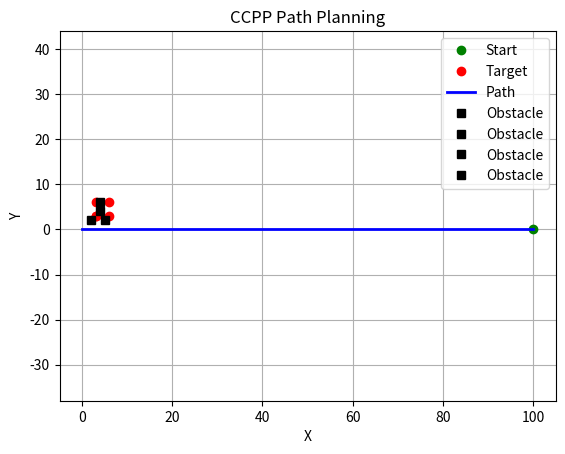

The script that saved this image:
"""
人工势场法（Artificial Potential Field，APF）是一种基于势场概念的路径规划方法。它将机器人或车辆的移动路径建模为在环境中受到吸引力和斥力的作用下移动的粒子。具体而言，目标点产生吸引力，障碍物产生斥力，机器人或车辆通过在势场中感受力的方向和大小来确定移动方向。

APF路径规划算法的基本思路如下：

1. 根据环境中的障碍物信息，构建势场模型。障碍物产生斥力，目标点产生吸引力，可以根据距离的远近和障碍物的大小调整斥力和吸引力的强度。
2. 在势场中，机器人或车辆感受到合力的作用，力的方向指向吸引力或远离斥力的方向，力的大小反映了在该点的受力大小。
3. 根据力的方向和大小，计算机器人或车辆的移动方向和速度。
4. 迭代更新机器人或车辆的位置，直到到达目标点或达到终止条件。

似乎只能用于点到点规划，无法实现
"""

import numpy as np
import matplotlib.pyplot as plt


def calculate_potential_gradient(position, targets, obstacles):
    attractive_force = np.zeros_like(position, dtype=float)
    for target in targets:
        attractive_force += target - position

    repulsive_force = np.zeros_like(position, dtype=float)
    for obstacle in obstacles:
        obstacle_vector = position - obstacle
        distance = np.linalg.norm(obstacle_vector)
        repulsive_force += (obstacle_vector / distance) * repulsive_force_magnitude(distance)

    return attractive_force + repulsive_force


def repulsive_force_magnitude(distance, epsilon=1e-6):
    if distance < epsilon:
        return np.inf
    else:
        return 1.0 / distance


def ccpp_path_planning(start, targets, obstacles, max_iterations=1000, step_size=0.1):
    position = start
    path = [np.array(position, dtype=float)]
    direction = np.array([1., 0.])  # 初始方向

    for _ in range(max_iterations):
        gradient = calculate_potential_gradient(position, targets, obstacles)
        if np.linalg.norm(gradient) < 1e-6:
            break

        # 往复行进
        position += step_size * direction

        # 检查是否到达目标点
        for target in targets:
            if np.linalg.norm(position - target) < 1e-6:
                direction *= -1  # 调转方向
                break

        path.append(position)

    return np.array(path)


# 测试
start = np.array([0., 0.])
targets = [np.array([3., 3.]), np.array([6., 3.]), np.array([6., 6.]), np.array([3., 6.])]
obstacles = [np.array([2., 2.]), np.array([4., 4.]), np.array([5., 2.]), np.array([4., 6.])]

path = ccpp_path_planning(start, targets, obstacles)

# 可视化路径和障碍物
plt.figure()
plt.plot(start[0], start[1], 'go', label='Start')
plt.plot(targets[0][0], targets[0][1], 'ro', label='Target')
plt.plot(path[:, 0], path[:, 1], 'b-', label='Path', linewidth=2)
for target in targets:
    plt.plot(target[0], target[1], 'ro')
for obstacle in obstacles:
    plt.plot(obstacle[0], obstacle[1], 'ks', label='Obstacle')
plt.legend()
plt.xlabel('X')
plt.ylabel('Y')
plt.title('CCPP Path Planning')
plt.grid(True)
plt.axis('equal')
plt.show()
